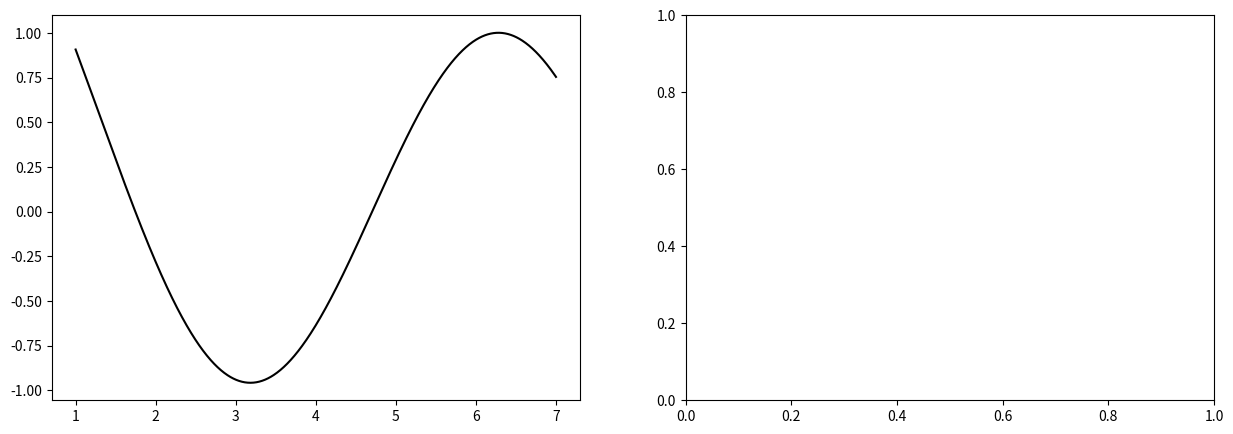

Write Python code to recreate this figure. (Note: this script raises an exception after producing the figure.)
import numpy
import matplotlib.pyplot as plt
import math


def f(x):
    return numpy.exp(-x) + numpy.cos(x)


def taylor_term(x, k):
    return (-x)**k / math.factorial(k) + ((-1)**k * x**(2.*k)) / math.factorial(2.*k)


def S(x, N):
    result = 0.
    for i in range(N):
        result = result + taylor_term(x, i)
    return result


def S_rounded_(x, N):
    result = 0.
    for i in range(N):
        result = ROUND(result + ROUND(taylor_term(x, i)))
    return result


def S_rounded(x, N):
    result = x.copy()
    for i in range(len(x)):
        result[i] = S_rounded_(x[i], N)
    return result


def absError(s, f):
    return numpy.abs(s-f)


def relError(s, f):
    return absError(s, f) / numpy.abs(s)


# machine epsilon
def eps():
    epsilon = 1.
    while 1. + epsilon * .5 != 1.:
        epsilon *= .5
    return epsilon * .5


def ROUND(x):
    return float(numpy.format_float_scientific(x, precision=4))


a = 1.
b = 7.
c = (a + b) / 2
x_data = numpy.linspace(a, b, 1000)

fig, axs = plt.subplots(1, 2, figsize=(15, 5))
axs[0].plot(x_data, f(x_data), label='$f(x)$', color="black")

line_styles = ((0, (3, 1, 1, 1, 1, 1)), 'dotted', 'dashed', 'dashdot', (0, (1, 10)))
for i in range(1,6):
    axs[0].plot(x_data, S(x_data, i), label=f'$S(x,{i})$', ls=line_styles[i-1])

for i in range(1,6):
    axs[1].plot(x_data, absError(S(x_data, i), f(x_data)), label=f'$\Delta S(x,{i})$', ls=line_styles[i-1])

axs[0].legend()
axs[1].legend()
axs[0].set(ylim=(-5., 5.))
axs[1].set(ylim=(0, 5.))
plt.show()

p_sum = taylor_term(c, 1)
n_t = taylor_term(c, 2)
N_machine_error = 2

while numpy.abs(n_t/p_sum) > eps():
    p_sum += n_t
    N_machine_error += 1
    n_t = taylor_term(c, N_machine_error)
print(N_machine_error)

fig, axs = plt.subplots(1, 2, figsize=(15, 10))

axs[0].plot(x_data, absError(S(x_data, N_machine_error), f(x_data)), label=f'$\Delta S(x,{N_machine_error})$', color="black")
axs[1].plot(x_data, relError(S(x_data, N_machine_error), f(x_data)), label=f'$\delta S(x,{N_machine_error})$', color="black")
axs[0].legend()
axs[1].legend()
axs[0].set(ylim=(0.0, 10E-12))
axs[1].set(ylim=(0.0, 10E-12))
plt.show()

fig, axs = plt.subplots(1, 2, figsize=(15, 5))

axs[0].plot(x_data, absError(S_rounded(x_data, N_machine_error), f(x_data)), label=f'$\Delta S(x,{N_machine_error})$')
axs[1].plot(x_data, relError(S_rounded(x_data, N_machine_error), f(x_data)), label=f'$\delta S(x,{N_machine_error})$')
axs[0].legend()
axs[1].legend()
plt.show()